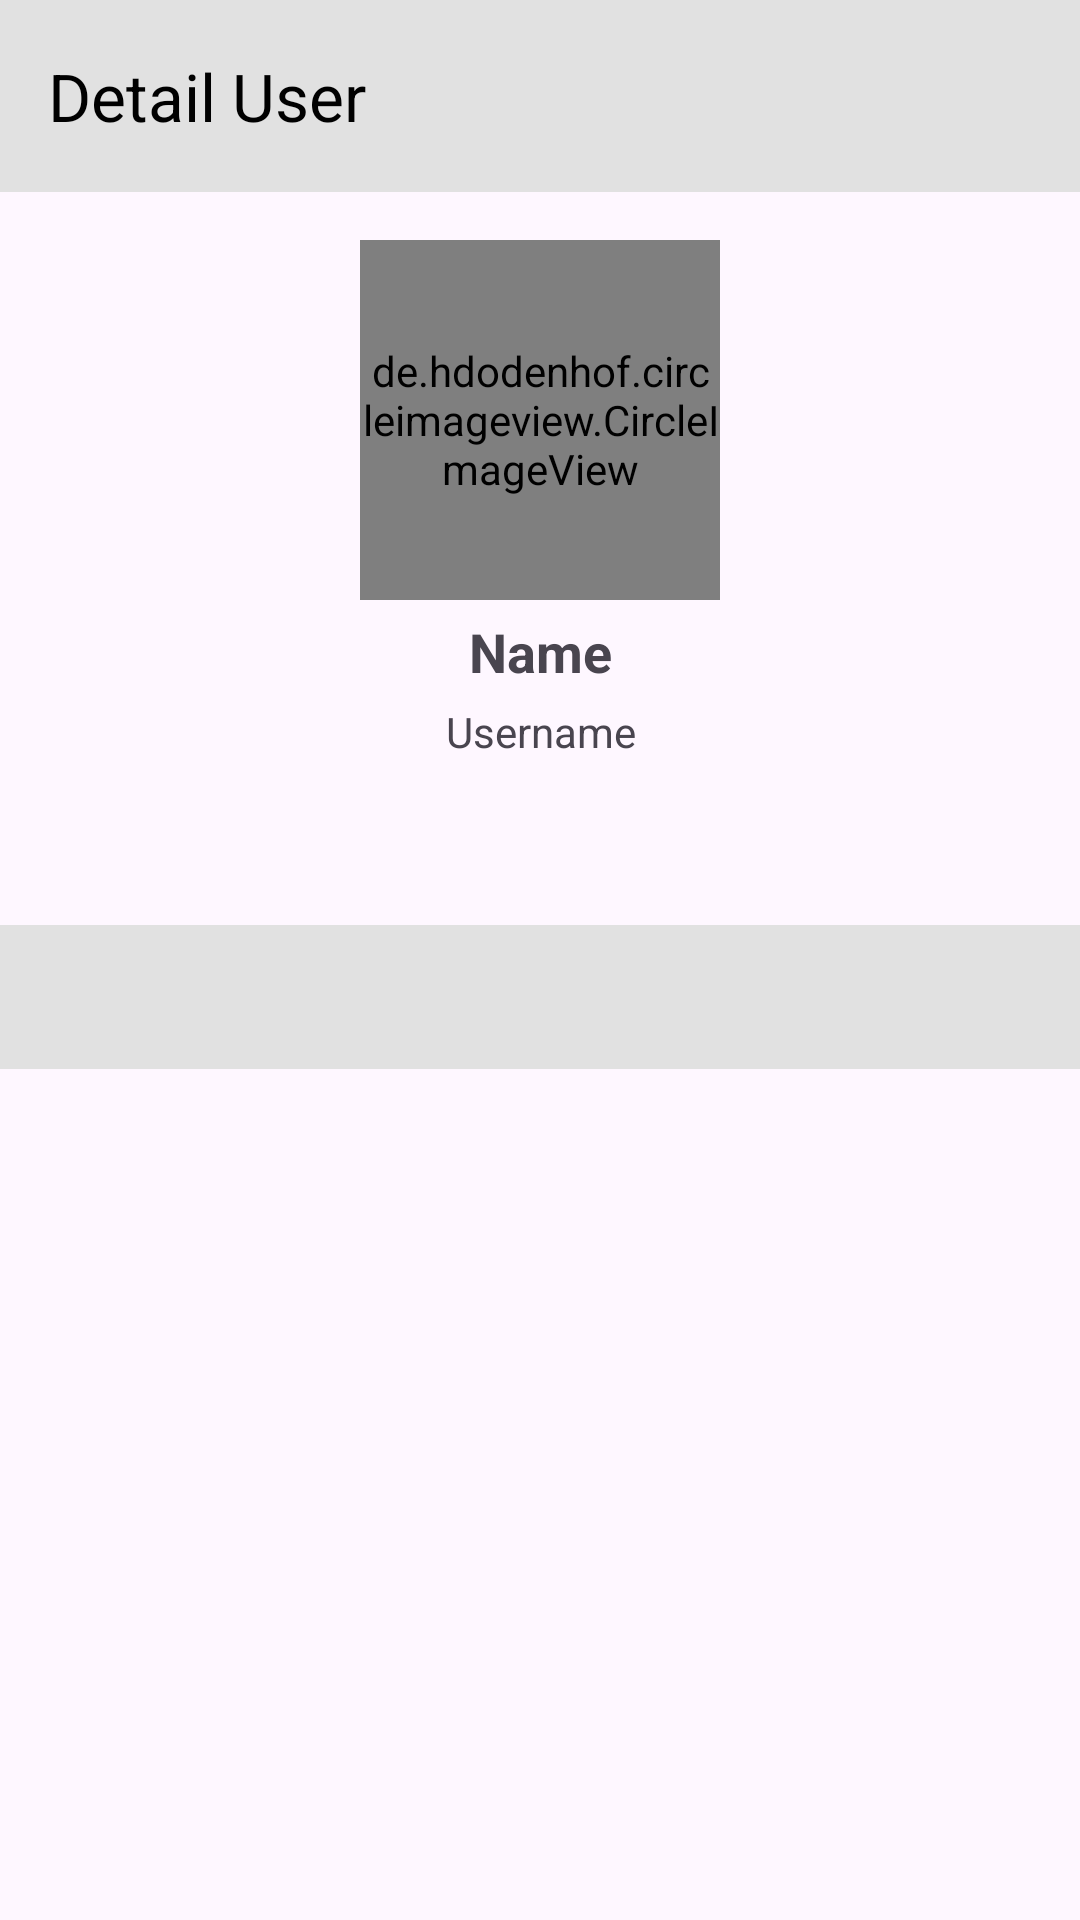

Layout XML and referenced resources for this Android screen:
<!-- AndroidManifest.xml: application theme Theme.GitHubUser -->
<!-- res/layout/activity_detail_user.xml -->
<?xml version="1.0" encoding="utf-8"?>
<androidx.constraintlayout.widget.ConstraintLayout
    xmlns:android="http://schemas.android.com/apk/res/android"
    xmlns:app="http://schemas.android.com/apk/res-auto"
    xmlns:tools="http://schemas.android.com/tools"
    android:layout_width="match_parent"
    android:layout_height="match_parent"
    tools:context=".ui.DetailUserActivity">

    <com.google.android.material.appbar.AppBarLayout
        android:layout_width="match_parent"
        android:layout_height="wrap_content"
        app:layout_constraintStart_toStartOf="parent"
        app:layout_constraintEnd_toStartOf="parent"
        app:layout_constraintTop_toTopOf="parent">

        <com.google.android.material.appbar.MaterialToolbar
            android:layout_width="match_parent"
            android:layout_height="?attr/actionBarSize"
            android:background="@color/gray_light_1"
            app:title="@string/detail_app_name"
            app:titleTextColor="@color/black"/>
    </com.google.android.material.appbar.AppBarLayout>

    <de.hdodenhof.circleimageview.CircleImageView
        android:id="@+id/img_profile"
        android:layout_width="120dp"
        android:layout_height="120dp"
        android:layout_marginTop="80dp"
        app:layout_constraintEnd_toEndOf="parent"
        app:layout_constraintStart_toStartOf="parent"
        app:layout_constraintTop_toTopOf="parent"
        tools:src="@tools:sample/avatars" />


    <TextView
        android:id="@+id/tv_name"
        android:layout_width="wrap_content"
        android:layout_height="wrap_content"
        android:layout_marginTop="5dp"
        android:text="@string/name"
        android:textStyle="bold"
        android:textSize="18sp"
        app:layout_constraintEnd_toEndOf="@+id/img_profile"
        app:layout_constraintStart_toStartOf="@+id/img_profile"
        app:layout_constraintTop_toBottomOf="@+id/img_profile"/>

    <TextView
        android:id="@+id/tv_username"
        android:layout_width="wrap_content"
        android:layout_height="wrap_content"
        android:layout_marginTop="5dp"
        android:text="@string/username"
        android:textSize="14sp"
        app:layout_constraintEnd_toEndOf="@+id/tv_name"
        app:layout_constraintStart_toStartOf="@+id/tv_name"
        app:layout_constraintTop_toBottomOf="@+id/tv_name"/>

    <androidx.constraintlayout.widget.Guideline
        android:id="@+id/guideline"
        android:layout_width="0dp"
        android:layout_height="wrap_content"
        android:orientation="vertical"
        app:layout_constraintGuide_percent="0.5" />

    <TextView
        android:id="@+id/tv_followers"
        android:layout_width="wrap_content"
        android:layout_height="wrap_content"
        android:layout_marginTop="16dp"
        android:gravity="center_vertical"
        android:textSize="14sp"
        android:layout_marginEnd="16dp"
        tools:text="Followers"
        android:textStyle="bold"
        android:textColor="@color/black"
        app:layout_constraintEnd_toStartOf="@+id/guideline"
        app:layout_constraintStart_toStartOf="parent"
        app:layout_constraintTop_toBottomOf="@+id/tv_username"/>

    <TextView
        android:id="@+id/tv_following"
        android:layout_width="wrap_content"
        android:layout_height="wrap_content"
        android:layout_marginTop="16dp"
        android:gravity="center_vertical"
        android:textSize="14sp"
        tools:text="Following"
        android:textStyle="bold"
        app:layout_constraintEnd_toEndOf="parent"
        app:layout_constraintStart_toStartOf="@+id/guideline"
        app:layout_constraintTop_toBottomOf="@+id/tv_username"/>

    <com.google.android.material.tabs.TabLayout
        android:id="@+id/tabs"
        android:layout_width="0dp"
        android:layout_height="wrap_content"
        android:layout_marginTop="20dp"
        android:background="@color/gray_light_1"
        app:tabIndicatorColor="@color/gray_light"
        app:tabTextColor="@color/black"
        app:layout_constraintEnd_toEndOf="parent"
        app:layout_constraintStart_toStartOf="parent"
        app:layout_constraintTop_toBottomOf="@+id/tv_following" />

    <androidx.viewpager2.widget.ViewPager2
        android:id="@+id/view_pager"
        android:layout_width="0dp"
        android:layout_height="0dp"
        app:layout_constraintBottom_toBottomOf="parent"
        app:layout_constraintEnd_toEndOf="parent"
        app:layout_constraintHorizontal_bias="1.0"
        app:layout_constraintStart_toStartOf="parent"
        app:layout_constraintTop_toBottomOf="@+id/tabs"
        app:layout_constraintVertical_bias="0.0" />

    <ProgressBar
        android:id="@+id/progressBar"
        style="?android:attr/progressBarStyle"
        android:layout_width="wrap_content"
        android:layout_height="wrap_content"
        android:visibility="gone"
        app:layout_constraintBottom_toBottomOf="parent"
        app:layout_constraintEnd_toEndOf="parent"
        app:layout_constraintHorizontal_bias="0.501"
        app:layout_constraintStart_toStartOf="parent"
        app:layout_constraintTop_toTopOf="parent"
        app:layout_constraintVertical_bias="0.163"
        tools:visibility="visible" />


</androidx.constraintlayout.widget.ConstraintLayout>
<!-- resources referenced by this layout -->
<resources>
  <color name="black">#FF000000</color>
  <color name="gray_light">#B0BEC5</color>
  <color name="gray_light_1">#E1E1E1</color>
  <string name="detail_app_name">Detail User</string>
  <string name="name">Name</string>
  <string name="username">Username</string>
  <style name="Theme.GitHubUser" parent="Base.Theme.GitHubUser" />
  <style name="Base.Theme.GitHubUser" parent="Theme.Material3.DayNight.NoActionBar">
          
          
          <item name="colorPrimary">#BB86FC</item>
      </style>
</resources>
